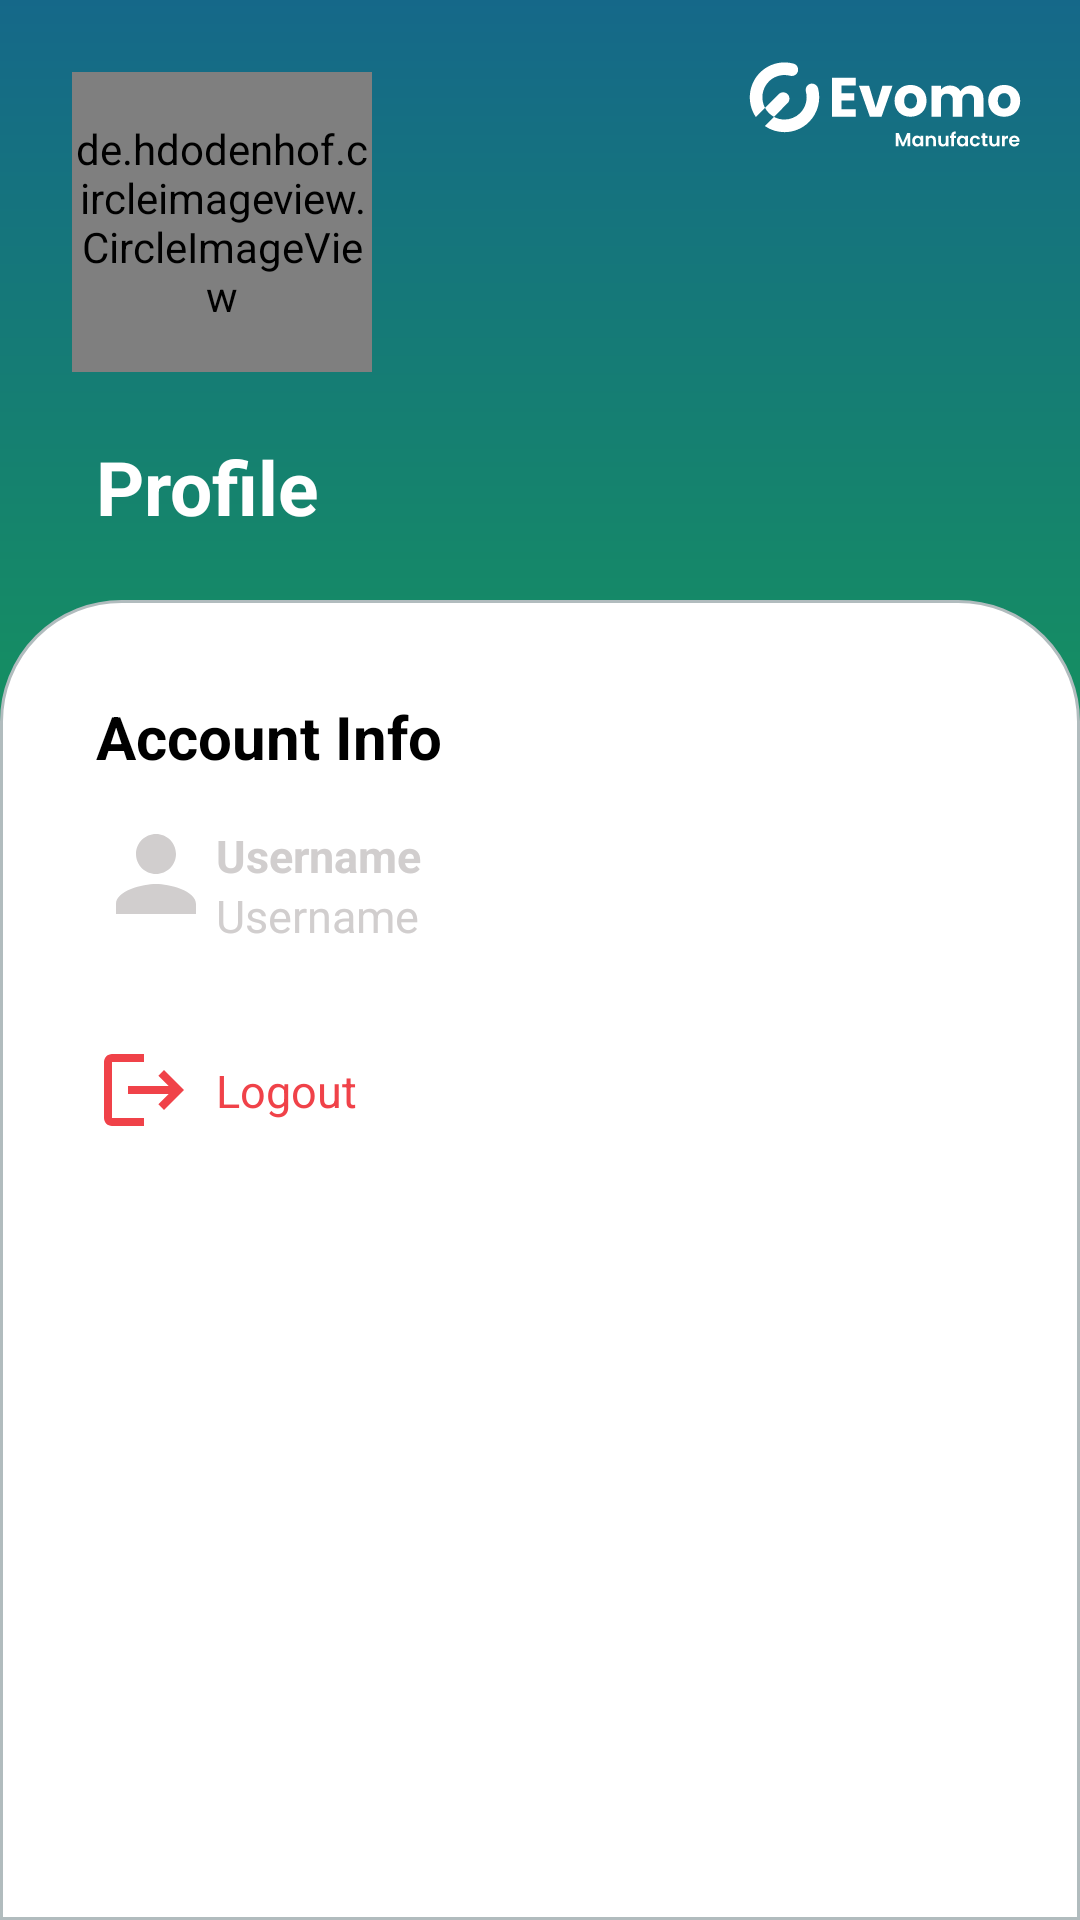

The Android layout XML behind this screen, and the referenced resources:
<!-- AndroidManifest.xml: application theme Theme.ProductCounterApp -->
<!-- res/layout/fragment_profile.xml -->
<?xml version="1.0" encoding="utf-8"?>
<androidx.constraintlayout.widget.ConstraintLayout xmlns:android="http://schemas.android.com/apk/res/android"
    xmlns:app="http://schemas.android.com/apk/res-auto"
    xmlns:tools="http://schemas.android.com/tools"
    android:layout_width="match_parent"
    android:layout_height="match_parent"
    tools:context=".ui.main.profile.ProfileFragment">

    <View
        android:id="@+id/view"
        android:layout_width="match_parent"
        android:layout_height="400dp"
        android:background="@drawable/gradient_background"
        app:layout_constraintBottom_toTopOf="@+id/constraintLayout"
        app:layout_constraintTop_toTopOf="parent" />

    <de.hdodenhof.circleimageview.CircleImageView
        android:id="@+id/user_photo"
        android:layout_width="100dp"
        android:layout_height="100dp"
        android:layout_marginStart="24dp"
        android:layout_marginTop="24dp"
        app:layout_constraintStart_toStartOf="parent"
        app:layout_constraintTop_toTopOf="parent"
        tools:src="@tools:sample/avatars" />

    <TextView
        android:id="@+id/user_name"
        style="@style/PageTitle"
        android:layout_width="match_parent"
        android:layout_height="wrap_content"
        android:layout_marginStart="32dp"
        android:layout_marginEnd="64dp"
        android:ellipsize="end"
        android:maxLines="1"
        android:text="@string/title_profile"
        app:layout_constraintBottom_toTopOf="@+id/constraintLayout"
        app:layout_constraintEnd_toEndOf="parent"
        app:layout_constraintStart_toStartOf="@+id/view"
        app:layout_constraintTop_toBottomOf="@+id/user_photo" />

    <ImageView
        android:layout_width="wrap_content"
        android:layout_height="wrap_content"
        android:layout_marginTop="8dp"
        android:layout_marginEnd="8dp"
        android:src="@drawable/evomo_logo"
        app:layout_constraintEnd_toEndOf="@+id/view"
        app:layout_constraintTop_toTopOf="parent" />

    <androidx.constraintlayout.widget.ConstraintLayout
        android:id="@+id/constraintLayout"
        android:layout_width="match_parent"
        android:layout_height="match_parent"
        android:layout_marginTop="200dp"
        android:background="@drawable/layout_background"
        app:layout_constraintTop_toTopOf="parent">

        <TextView
            android:id="@+id/title_info"
            style="@style/InfoTitle"
            android:layout_width="wrap_content"
            android:layout_height="wrap_content"
            android:layout_marginStart="32dp"
            android:layout_marginTop="32dp"
            android:text="@string/title_acc_info"
            app:layout_constraintStart_toStartOf="parent"
            app:layout_constraintTop_toTopOf="parent" />

        <androidx.constraintlayout.widget.ConstraintLayout
            android:id="@+id/email_group"
            android:layout_width="wrap_content"
            android:layout_height="wrap_content"
            android:layout_marginStart="32dp"
            app:layout_constraintStart_toStartOf="parent"
            app:layout_constraintTop_toBottomOf="@+id/title_info">

            <ImageView
                android:id="@+id/email_icon"
                android:layout_width="40dp"
                android:layout_height="40dp"
                android:layout_marginTop="8dp"
                android:src="@drawable/ic_baseline_person_24_grey"
                app:layout_constraintBottom_toBottomOf="parent"
                app:layout_constraintEnd_toStartOf="@+id/title_email"
                app:layout_constraintStart_toStartOf="parent"
                app:layout_constraintTop_toTopOf="parent" />

            <TextView
                android:id="@+id/title_email"
                style="@style/UserInfoTitle"
                android:layout_width="wrap_content"
                android:layout_height="wrap_content"
                android:layout_marginTop="16dp"
                android:text="@string/title_email"
                app:layout_constraintStart_toEndOf="@+id/email_icon"
                app:layout_constraintTop_toTopOf="parent" />

            <TextView
                android:id="@+id/user_email"
                style="@style/UserInfo"
                android:layout_width="wrap_content"
                android:layout_height="wrap_content"
                android:layout_marginTop="20dp"
                android:text="@string/title_email"
                app:layout_constraintStart_toEndOf="@+id/email_icon"
                app:layout_constraintTop_toTopOf="@+id/title_email" />

        </androidx.constraintlayout.widget.ConstraintLayout>

        <androidx.constraintlayout.widget.ConstraintLayout
            android:id="@+id/logout_group"
            android:layout_width="wrap_content"
            android:layout_height="wrap_content"
            android:layout_marginStart="32dp"
            android:layout_marginTop="32dp"
            app:layout_constraintStart_toStartOf="parent"
            app:layout_constraintTop_toBottomOf="@+id/email_group">

            <ImageView
                android:id="@+id/logout_icon"
                android:layout_width="32dp"
                android:layout_height="32dp"
                android:src="@drawable/ic_baseline_logout_24_red"
                app:layout_constraintBottom_toBottomOf="parent"
                app:layout_constraintEnd_toStartOf="@+id/title_logout"
                app:layout_constraintStart_toStartOf="parent"
                app:layout_constraintTop_toTopOf="parent" />

            <TextView
                android:id="@+id/title_logout"
                style="@style/Logout"
                android:layout_width="wrap_content"
                android:layout_height="wrap_content"
                android:layout_marginStart="8dp"
                android:text="@string/btn_logout"
                app:layout_constraintBottom_toBottomOf="parent"
                app:layout_constraintStart_toEndOf="@+id/logout_icon"
                app:layout_constraintTop_toTopOf="parent" />

        </androidx.constraintlayout.widget.ConstraintLayout>



















    </androidx.constraintlayout.widget.ConstraintLayout>


</androidx.constraintlayout.widget.ConstraintLayout>
<!-- resources referenced by this layout -->
<resources>
  <!-- drawable gradient_background (drawable) -->
  <?xml version="1.0" encoding="utf-8"?>
  <shape xmlns:android="http://schemas.android.com/apk/res/android"
      android:shape="rectangle">
      <gradient
          android:startColor="@color/green_700"
          android:endColor="@color/blue_200"
          android:angle="90" />
  </shape>
  <!-- drawable ic_baseline_logout_24_red (drawable) -->
  <vector android:autoMirrored="true" android:height="24dp"
      android:tint="#F04249" android:viewportHeight="24"
      android:viewportWidth="24" android:width="24dp" xmlns:android="http://schemas.android.com/apk/res/android">
      <path android:fillColor="@android:color/white" android:pathData="M17,7l-1.41,1.41L18.17,11H8v2h10.17l-2.58,2.58L17,17l5,-5zM4,5h8V3H4c-1.1,0 -2,0.9 -2,2v14c0,1.1 0.9,2 2,2h8v-2H4V5z"/>
  </vector>
  <!-- drawable ic_baseline_person_24_grey (drawable) -->
  <vector android:height="24dp" android:tint="#D1CECE"
      android:viewportHeight="24" android:viewportWidth="24"
      android:width="24dp" xmlns:android="http://schemas.android.com/apk/res/android">
      <path android:fillColor="@android:color/white" android:pathData="M12,12c2.21,0 4,-1.79 4,-4s-1.79,-4 -4,-4 -4,1.79 -4,4 1.79,4 4,4zM12,14c-2.67,0 -8,1.34 -8,4v2h16v-2c0,-2.66 -5.33,-4 -8,-4z"/>
  </vector>
  <string name="btn_logout">Logout</string>
  <string name="title_acc_info">Account Info</string>
  <string name="title_email">Username</string>
  <string name="title_mobile">Mobile</string>
  <string name="title_profile">Profile</string>
  <style name="InfoTitle" parent="TextAppearance.AppCompat">
          <item name="android:textColor">@color/black</item>
          <item name="android:textSize">20sp</item>
          <item name="android:textStyle">bold</item>
          <item name="fontFamily">@font/poppins_semibold</item>
          <item name="android:layout_weight">1</item>
      </style>
  <style name="Logout" parent="TextAppearance.AppCompat">
          <item name="android:textColor">@color/red</item>
          <item name="fontFamily">@font/poppins_light</item>
          <item name="android:textSize">15sp</item>
          <item name="android:layout_weight">1</item>
      </style>
  <style name="PageTitle" parent="TextAppearance.AppCompat">
          <item name="android:textColor">@color/white</item>
          <item name="android:textSize">25sp</item>
          <item name="android:textStyle">bold</item>
          <item name="fontFamily">@font/poppins_semibold</item>
          <item name="android:layout_weight">1</item>
      </style>
  <style name="UserInfo" parent="TextAppearance.AppCompat">
          <item name="android:textColor">@color/grey</item>
          <item name="fontFamily">@font/poppins_light</item>
          <item name="android:textSize">15sp</item>
          <item name="android:layout_weight">1</item>
      </style>
  <style name="UserInfoTitle" parent="TextAppearance.AppCompat">
          <item name="android:textColor">@color/grey</item>
          <item name="android:textSize">15sp</item>
          <item name="android:textStyle">bold</item>
          <item name="fontFamily">@font/poppins_semibold</item>
          <item name="android:layout_weight">1</item>
      </style>
  <color name="green_700">#159957</color>
  <color name="blue_200">#15589A</color>
  <color name="black">#FF000000</color>
  <color name="red">#F04249</color>
  <color name="white">#FFFFFFFF</color>
  <color name="grey">#D1CECE</color>
  <color name="green_500">#7BBB71</color>
  <color name="orange_200">#FFF4E0</color>
  <color name="orange_500">#F7A325</color>
</resources>
